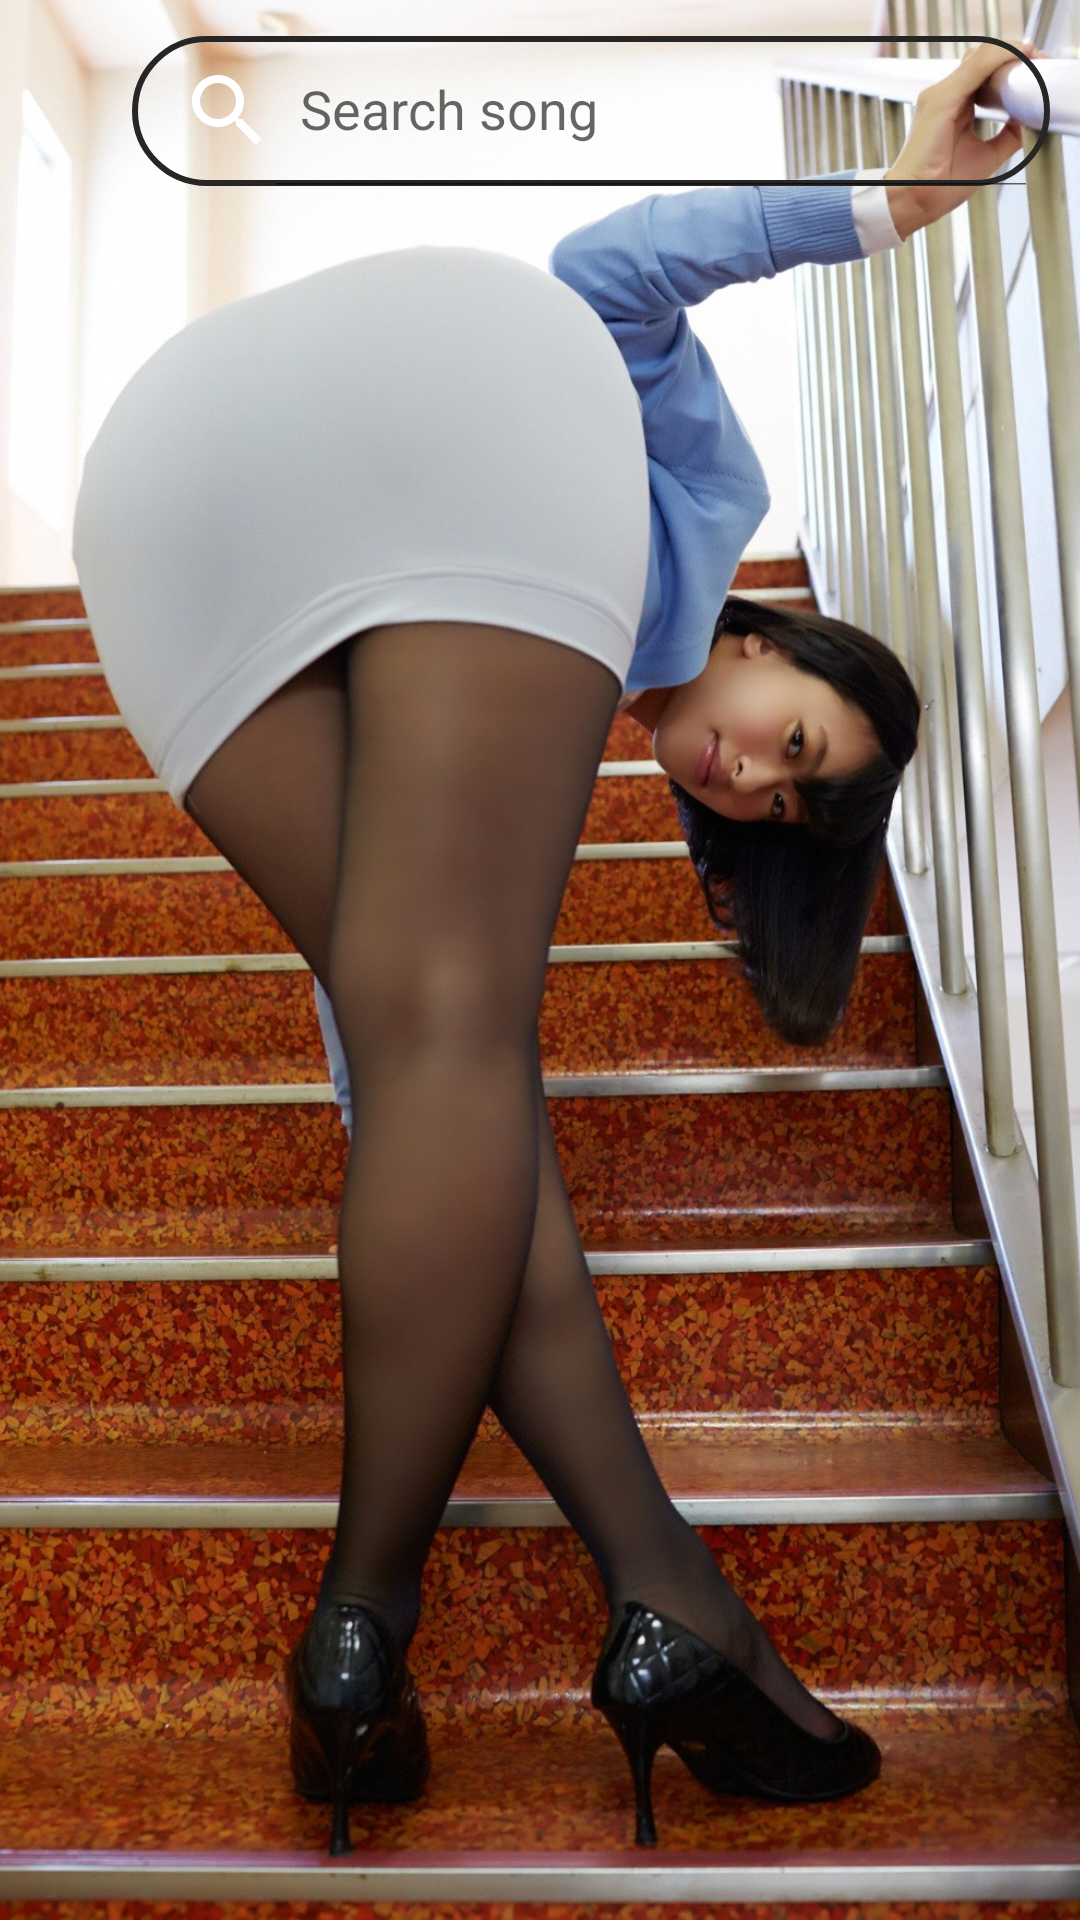

Reconstruct the res/layout file that produces this screen, plus the resources it refers to.
<!-- AndroidManifest.xml: application theme Theme.MusicPlayer -->
<!-- res/layout/activity_selection.xml -->
<?xml version="1.0" encoding="utf-8"?>
<androidx.constraintlayout.widget.ConstraintLayout xmlns:android="http://schemas.android.com/apk/res/android"
    xmlns:app="http://schemas.android.com/apk/res-auto"
    xmlns:tools="http://schemas.android.com/tools"
    android:id="@+id/main"
    android:layout_width="match_parent"
    android:layout_height="match_parent"
    tools:context=".SelectionActivity">

    
    <ImageView
        android:id="@+id/bgImage"
        android:layout_width="0dp"
        android:layout_height="0dp"
        android:scaleType="centerCrop"
        android:src="@drawable/yuka_kuromochi"
        app:layout_constraintTop_toTopOf="parent"
        app:layout_constraintBottom_toBottomOf="parent"
        app:layout_constraintStart_toStartOf="parent"
        app:layout_constraintEnd_toEndOf="parent"/>

    
    <LinearLayout
        android:id="@+id/linearLayout"
        android:layout_width="match_parent"
        android:layout_height="wrap_content"
        android:orientation="horizontal"
        app:layout_constraintTop_toTopOf="parent"
        app:layout_constraintStart_toStartOf="parent"
        app:layout_constraintEnd_toEndOf="parent"
        android:padding="5dp"
        android:layout_marginTop="2dp">

        <ImageButton
            android:id="@+id/backBtnSA"
            android:layout_width="wrap_content"
            android:layout_height="50dp"
            android:src="@drawable/back_icon"
            android:contentDescription="@string/back_btn"
            android:backgroundTint="@android:color/transparent"
            android:layout_margin="5dp"/>

        <androidx.appcompat.widget.SearchView
            android:id="@+id/searchViewSA"
            android:layout_width="match_parent"
            android:layout_height="50dp"
            app:queryHint="@string/search_song"
            app:searchIcon="@drawable/search_icon"
            android:focusable="false"
            app:iconifiedByDefault="false"
            android:background="@drawable/custom_search_view"
            android:layout_margin="5dp"/>

    </LinearLayout>

    
    <androidx.recyclerview.widget.RecyclerView
        android:id="@+id/selectionRV"
        android:layout_width="match_parent"
        android:layout_height="0dp"
        android:layout_marginTop="10dp"
        android:paddingBottom="50dp"
        android:scrollbarThumbVertical="@drawable/scrollbar_icon"
        android:scrollbars="vertical"
        app:layout_constraintTop_toBottomOf="@id/linearLayout"
        app:layout_constraintBottom_toBottomOf="parent"
        app:layout_constraintStart_toStartOf="parent"
        app:layout_constraintEnd_toEndOf="parent"/>


</androidx.constraintlayout.widget.ConstraintLayout>
<!-- resources referenced by this layout -->
<resources>
  <!-- drawable custom_search_view (drawable) -->
  <?xml version="1.0" encoding="utf-8"?>
  <shape xmlns:android="http://schemas.android.com/apk/res/android" android:shape="rectangle">
      <corners android:radius="30dp"/>
      <stroke android:color="@color/black" android:width="2dp"/>
  
  </shape>
  <!-- drawable scrollbar_icon (drawable) -->
  <vector xmlns:android="http://schemas.android.com/apk/res/android" android:height="24dp" android:tint="#000000" android:viewportHeight="960" android:viewportWidth="960" android:width="24dp">
        
      <path android:fillColor="@android:color/white" android:pathData="M200,800L200,560L320,560L320,800L200,800Z"/>
      
  </vector>
  <!-- drawable search_icon (drawable) -->
  <vector xmlns:android="http://schemas.android.com/apk/res/android"
      android:height="35dp"
      android:viewportHeight="24"
      android:viewportWidth="24"
      android:width="35dp">
        
      <path android:fillColor="@android:color/white"
          android:pathData="M15.5,14h-0.79l-0.28,-0.27C15.41,12.59 16,11.11 16,9.5 16,5.91 13.09,3 9.5,3S3,5.91 3,9.5 5.91,16 9.5,16c1.61,0 3.09,-0.59 4.23,-1.57l0.27,0.28v0.79l5,4.99L20.49,19l-4.99,-5zM9.5,14C7.01,14 5,11.99 5,9.5S7.01,5 9.5,5 14,7.01 14,9.5 11.99,14 9.5,14z"/>
      
  </vector>
  <!-- drawable yuka_kuromochi: jpg bitmap (drawable, 496156 bytes) -->
  <string name="back_btn">Back</string>
  <string name="search_song">Search song</string>
  <style name="Theme.MusicPlayer" parent="Theme.MaterialComponents.DayNight.DarkActionBar">
          <item name="themeColor">@color/cool_pink</item>
  
          
          <item name="colorPrimary">@color/purple_500</item>
          <item name="colorPrimaryVariant">@color/purple_700</item>
          <item name="colorOnPrimary">@color/white</item>
  
          
          <item name="colorSecondary">@color/teal_200</item>
          <item name="colorSecondaryVariant">@color/teal_700</item>
          <item name="colorOnSecondary">@color/black</item>
  
          
          <item name="android:windowFullscreen">true</item>
  
          
          <item name="android:statusBarColor">?attr/colorPrimaryVariant</item>
  
      </style>
  <color name="black">#282525</color>
  <color name="cool_pink">#F2FF2A7A</color>
  <color name="purple_500">#690DEF</color>
  <color name="purple_700">#FF3700B3</color>
  <color name="white">#FFFFFFFF</color>
  <color name="teal_200">#FF03DAC5</color>
  <color name="teal_700">#FF018786</color>
</resources>
